3-way image classification set "trainData" from GitHub (ketann26/Automatic-Circuit-Recognition); label vocabulary: diode, resistor, inductor.

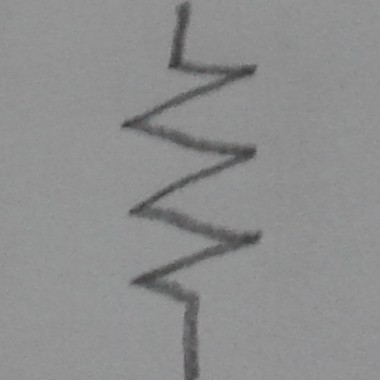
Label: resistor

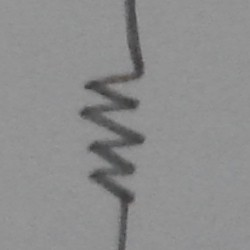
Label: resistor

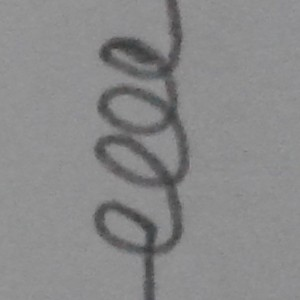
Label: inductor

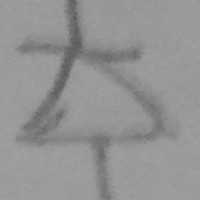
Label: diode

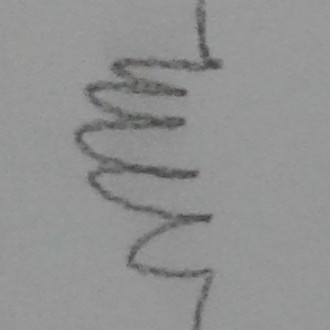
Label: inductor

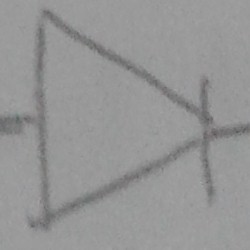
Label: diode
